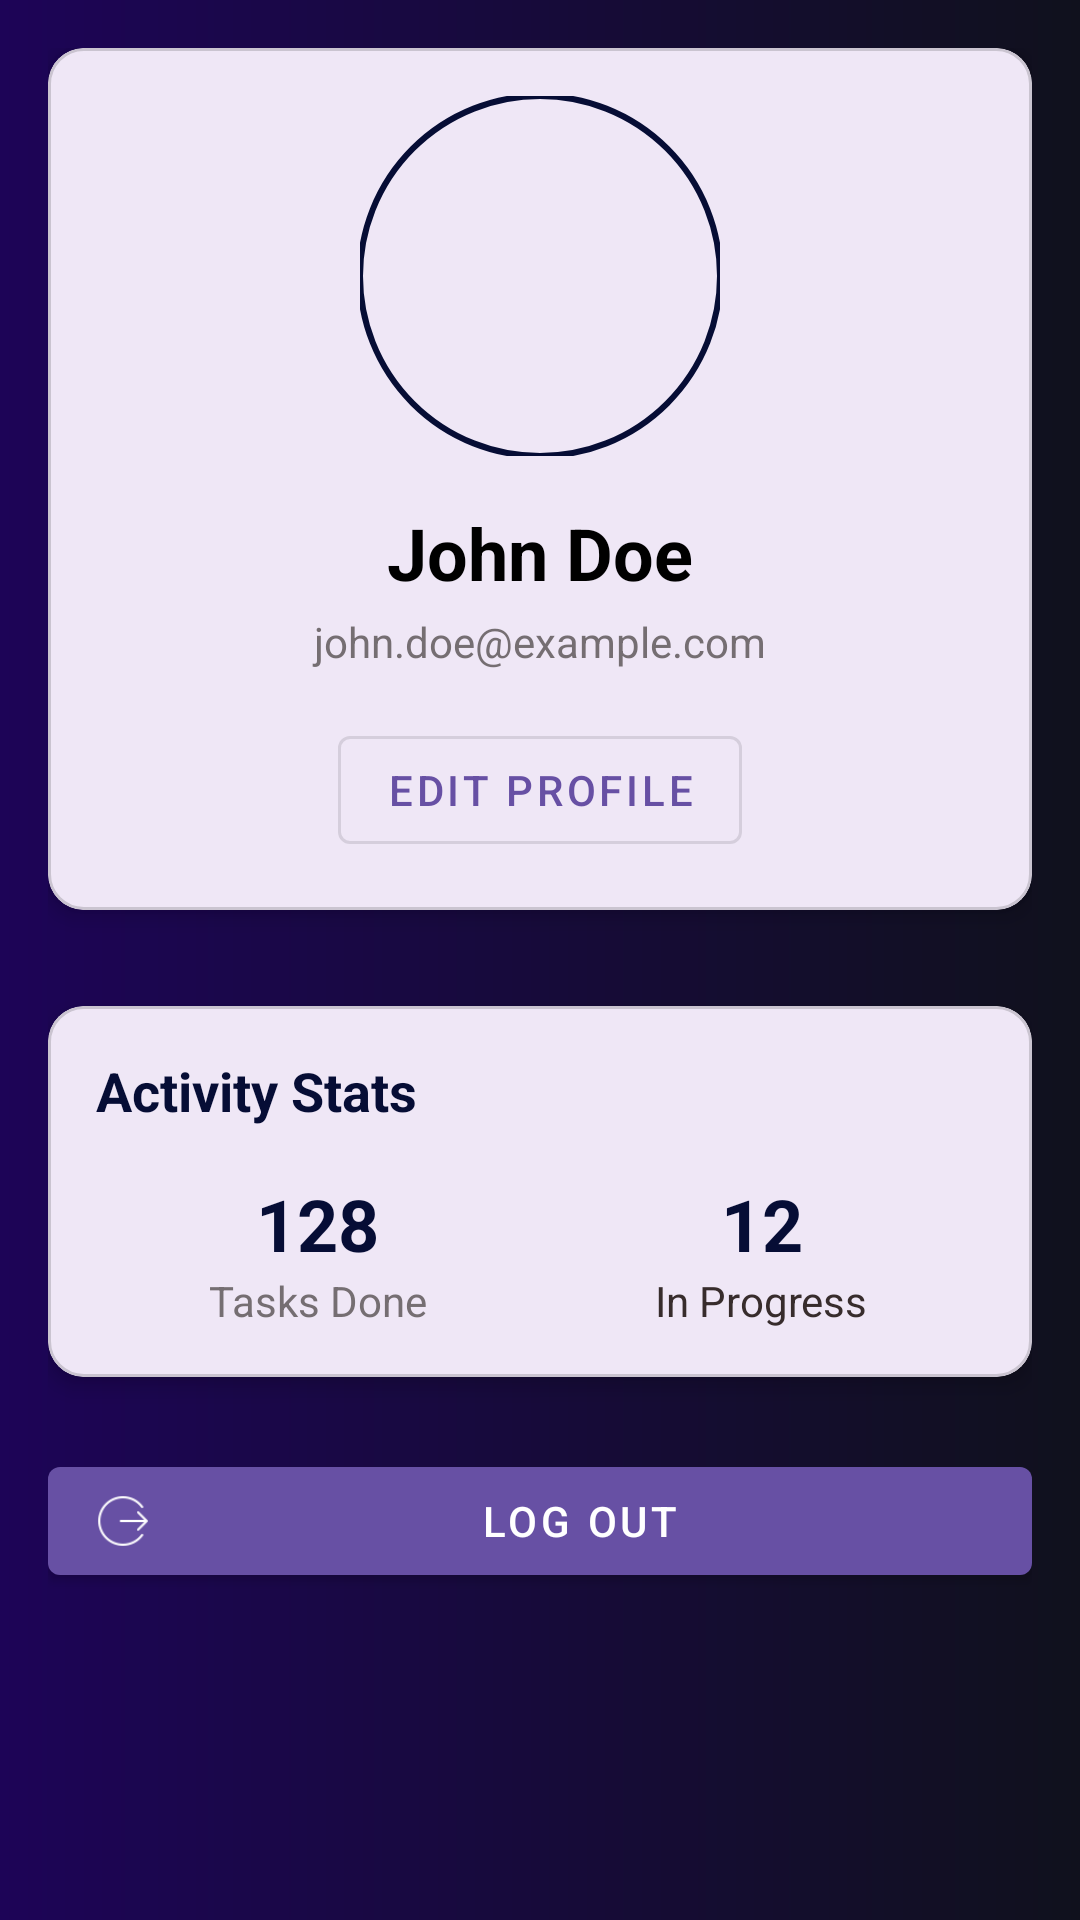

This screen was rendered from an Android layout file. Write that file and the resources it references.
<!-- AndroidManifest.xml: application theme Theme.TodoApp_kt -->
<!-- res/layout/profile_frag.xml -->
<?xml version="1.0" encoding="utf-8"?>
<ScrollView xmlns:android="http://schemas.android.com/apk/res/android"
    xmlns:app="http://schemas.android.com/apk/res-auto"
    android:layout_width="match_parent"
    android:layout_height="match_parent"
    android:fillViewport="true"
    android:background="@drawable/grad"
    android:id="@+id/fragProfile">

    <LinearLayout
        android:layout_width="match_parent"
        android:layout_height="wrap_content"
        android:orientation="vertical"
        android:padding="16dp">

        
        <com.google.android.material.card.MaterialCardView
            android:layout_width="match_parent"
            android:layout_height="wrap_content"
            android:layout_marginBottom="16dp"
            app:cardCornerRadius="12dp"
            app:cardElevation="4dp">

            <LinearLayout
                android:layout_width="match_parent"
                android:layout_height="wrap_content"
                android:orientation="vertical"
                android:padding="16dp">

                
                <LinearLayout
                    android:layout_width="match_parent"
                    android:layout_height="wrap_content"
                    android:gravity="center">

                    <com.google.android.material.imageview.ShapeableImageView
                        android:id="@+id/profile_img"
                        android:layout_width="120dp"
                        android:layout_height="120dp"
                        android:src="@drawable/profile_placeholder"
                        app:shapeAppearanceOverlay="@style/ShapeAppearanceOverlay.Circle"
                        app:strokeColor="@color/colorPrimary"
                        app:strokeWidth="2dp"/>
                </LinearLayout>

                
                <TextView
                    android:id="@+id/tv_user_name"
                    android:layout_width="match_parent"
                    android:layout_height="wrap_content"
                    android:layout_marginTop="16dp"
                    android:gravity="center"
                    android:text="John Doe"
                    android:textColor="@color/black"
                    android:textSize="24sp"
                    android:textStyle="bold"/>

                
                <TextView
                    android:id="@+id/tv_user_email"
                    android:layout_width="match_parent"
                    android:layout_height="wrap_content"
                    android:layout_marginTop="4dp"
                    android:gravity="center"
                    android:text="john.doe@example.com"
                    android:textColor="@color/gray"
                    android:textSize="14sp"/>

                
                <com.google.android.material.button.MaterialButton
                    android:id="@+id/btn_edit_profile"
                    android:layout_width="wrap_content"
                    android:layout_height="wrap_content"
                    android:layout_gravity="center"
                    android:layout_marginTop="16dp"
                    android:text="Edit Profile"
                    app:icon="@drawable/baseline_border_color_24"
                    app:iconGravity="start"
                    app:iconTint="@color/black"
                    style="@style/Widget.MaterialComponents.Button.OutlinedButton"/>
            </LinearLayout>
        </com.google.android.material.card.MaterialCardView>



        
        <com.google.android.material.card.MaterialCardView
            android:layout_width="match_parent"
            android:layout_height="wrap_content"
            android:layout_marginTop="16dp"
            app:cardCornerRadius="12dp"
            app:cardElevation="4dp">

            <LinearLayout
                android:layout_width="match_parent"
                android:layout_height="wrap_content"
                android:orientation="vertical"
                android:padding="16dp">

                
                <TextView
                    android:layout_width="match_parent"
                    android:layout_height="wrap_content"
                    android:text="Activity Stats"
                    android:textColor="@color/colorPrimary"
                    android:textSize="18sp"
                    android:textStyle="bold"
                    android:layout_marginBottom="8dp"/>

                <LinearLayout
                    android:layout_width="match_parent"
                    android:layout_height="wrap_content"
                    android:orientation="horizontal"
                    android:layout_marginTop="8dp">

                    
                    <LinearLayout
                        android:layout_width="0dp"
                        android:layout_height="wrap_content"
                        android:layout_weight="1"
                        android:orientation="vertical"
                        android:gravity="center">

                        <TextView
                            android:id="@+id/tv_tasks_completed"
                            android:layout_width="wrap_content"
                            android:layout_height="wrap_content"
                            android:text="128"
                            android:textColor="@color/colorPrimary"
                            android:textSize="24sp"
                            android:textStyle="bold"/>

                        <TextView
                            android:layout_width="wrap_content"
                            android:layout_height="wrap_content"
                            android:text="Tasks Done"
                            android:textColor="@color/gray"
                            android:textSize="14sp"/>
                    </LinearLayout>

                    
                    <LinearLayout
                        android:layout_width="0dp"
                        android:layout_height="wrap_content"
                        android:layout_weight="1"
                        android:orientation="vertical"
                        android:gravity="center">

                        <TextView
                            android:id="@+id/tv_ongoing_tasks"
                            android:layout_width="wrap_content"
                            android:layout_height="wrap_content"
                            android:text="12"
                            android:textColor="@color/colorPrimary"
                            android:textSize="24sp"
                            android:textStyle="bold"/>

                        <TextView
                            android:layout_width="wrap_content"
                            android:layout_height="wrap_content"
                            android:text="In Progress"
                            android:textColor="#372C2C"
                            android:textSize="14sp"/>
                    </LinearLayout>
                </LinearLayout>
            </LinearLayout>
        </com.google.android.material.card.MaterialCardView>

        
        <com.google.android.material.button.MaterialButton
            android:id="@+id/btn_logout"
            android:layout_width="match_parent"
            android:layout_height="wrap_content"
            android:layout_marginTop="24dp"
            android:text="Log Out"
            app:icon="@drawable/signout"
            app:iconGravity="start"
            app:iconTint="@color/white"
            style="@style/Widget.MaterialComponents.Button"/>
    </LinearLayout>
</ScrollView>
<!-- resources referenced by this layout -->
<resources>
  <color name="black">#FF000000</color>
  <color name="colorPrimary">#060D35</color>
  <color name="gray">#BA474141</color>
  <color name="white">#FFFFFFFF</color>
  <!-- drawable grad (drawable) -->
  <layer-list xmlns:android="http://schemas.android.com/apk/res/android">
      <item>
          <shape android:shape="rectangle">
              <gradient
                  android:angle="0"
                  android:startColor="#1D0457"
                  android:endColor="#10111D"
                  android:type="linear"/>
  
          </shape>
      </item>
  </layer-list>
  <!-- drawable signout: png bitmap (drawable, 1086 bytes) -->
  <style name="ShapeAppearanceOverlay.Circle" parent="">
          <item name="cornerFamily">rounded</item>
          <item name="cornerSize">50%</item>
      </style>
  <style name="Theme.TodoApp_kt" parent="Base.Theme.TodoApp_kt" />
  <style name="Base.Theme.TodoApp_kt" parent="Theme.Material3.DayNight.NoActionBar">
          
  
          <item name="android:windowBackground">@drawable/gradient</item>
          <item name="windowActionBarOverlay">true</item>
          <item name="android:statusBarColor">@android:color/transparent</item>
  
      </style>
  <!-- drawable gradient (drawable) -->
  <layer-list xmlns:android="http://schemas.android.com/apk/res/android">
      <item>
          <shape android:shape="rectangle">
              <gradient
                  android:angle="90"
                  android:startColor="#1F1338"
                  android:endColor="#000000"
                  android:type="linear"/>
  
          </shape>
      </item>
  </layer-list>
</resources>
